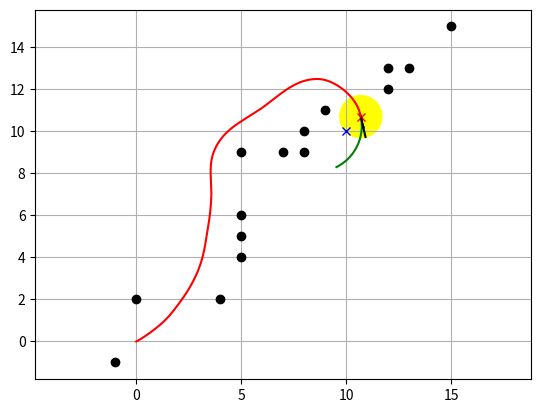

The script that saved this image:
import math
from enum import Enum

import matplotlib.pyplot as plt
import numpy as np


def dwa_control(x, config, goal, ob):
    dw = calc_dynamic_window(x, config)
    u, trajectory = calc_control_and_trajectory(x, dw, config, goal, ob)
    return u, trajectory

class RobotType(Enum):
    circle = 0
    rectangle = 1

class Config:
    """
    simulation parameter class
    """

    def __init__(self):
        # robot parameter
        self.max_speed = 1.0  # [m/s]
        self.min_speed = -0.5  # [m/s]
        self.max_yaw_rate = 40.0 * math.pi / 180.0  # [rad/s]
        self.max_accel = 0.2  # [m/ss]
        self.max_delta_yaw_rate = 40.0 * math.pi / 180.0  # [rad/ss]
        self.v_resolution = 0.01  # [m/s]
        self.yaw_rate_resolution = 0.1 * math.pi / 180.0  # [rad/s]
        self.dt = 0.1  # [s] Time tick for motion prediction
        self.predict_time = 3.0  # [s]
        self.to_goal_cost_gain = 0.15
        self.speed_cost_gain = 1.0
        self.obstacle_cost_gain = 1.0
        self.robot_stuck_flag_cons = 0.001  # constant to prevent robot stucked
        self.robot_type = RobotType.circle

        # if robot_type == RobotType.circle
        # Also used to check if goal is reached in both types
        self.robot_radius = 1.0  # [m] for collision check

        # if robot_type == RobotType.rectangle
        self.robot_width = 0.5  # [m] for collision check
        self.robot_length = 1.2
        # obstacles [x(m), y(m)]
        self.ob = np.array([[-1, -1],
                            [0, 2],
                            [4.0, 2.0],
                            [5.0, 4.0],
                            [5.0, 5.0],
                            [5.0, 6.0],
                            [5.0, 9.0],
                            [8.0, 9.0],
                            [7.0, 9.0],
                            [8.0, 10.0],
                            [9.0, 11.0],
                            [12.0, 13.0],
                            [12.0, 12.0],
                            [15.0, 15.0],
                            [13.0, 13.0]
                            ])
        
    # elegant way
    @property
    def robot_type(self):
        return self._robot_type

    @robot_type.setter
    def robot_type(self, value):
        if not isinstance(value, RobotType):
            raise TypeError("robot_type must be an instance of RobotType")
        self._robot_type = value


config = Config()

# x, y, yaw, v, w
def motion(x, u, dt):
    x[2] += u[1] * dt
    x[0] += u[0] * dt * math.cos(x[2])
    x[1] += u[0] * dt * math.sin(x[2])
    x[3] = u[0]
    x[4] = u[1]
    return x

def calc_dynamic_window(x, config):
    # Dynamic window from robot specification
    Vs = [config.min_speed, config.max_speed,
          -config.max_yaw_rate, config.max_yaw_rate]

    # Dynamic window from motion model
    Vd = [x[3] - config.max_accel * config.dt,
          x[3] + config.max_accel * config.dt,
          x[4] - config.max_delta_yaw_rate * config.dt,
          x[4] + config.max_delta_yaw_rate * config.dt]

    #  [v_min, v_max, yaw_rate_min, yaw_rate_max]
    dw = [max(Vs[0], Vd[0]), min(Vs[1], Vd[1]),
          max(Vs[2], Vd[2]), min(Vs[3], Vd[3])]

    return dw

def predict_trajectory(x_init, v, y, config):
    x = np.array(x_init)
    trajectory = np.array(x)
    time = 0
    while time <= config.predict_time:
        x = motion(x, [v, y], config.dt)
        trajectory = np.vstack((trajectory, x))
        time += config.dt
    return trajectory

def calc_control_and_trajectory(x, dw, config, goal, ob):
    x_init = x[:]
    min_cost = float('inf')
    best_u = [0.0, 0.0]
    best_trajectory = np.array([x])
    
    # evaluate all the trajectory with sampled input
    for v in np.arange(dw[0], dw[1], config.v_resolution):
        for y in np.arange(dw[2], dw[3], config.yaw_rate_resolution):

            trajectory = predict_trajectory(x_init, v, y, config)
            # calc cost
            to_goal_cost = config.to_goal_cost_gain * calc_to_goal_cost(trajectory, goal)
            speed_cost = config.speed_cost_gain * (config.max_speed - trajectory[-1, 3])
            ob_cost = config.obstacle_cost_gain * calc_obstacle_cost(trajectory, ob, config)

            final_cost = to_goal_cost + speed_cost + ob_cost

            # search minimum trajectory
            if min_cost >= final_cost:
                min_cost = final_cost
                best_u = [v, y]
                best_trajectory = trajectory
                
                # need to turn around
                if abs(best_u[0]) < config.robot_stuck_flag_cons \
                        and abs(x[3]) < config.robot_stuck_flag_cons:
                    best_u[1] = -config.max_delta_yaw_rate
    return best_u, best_trajectory

# collision detection
def calc_obstacle_cost(trajectory, ob, config):
    ox = ob[:, 0]
    oy = ob[:, 1]
    dx = trajectory[:, 0] - ox[:, None]
    dy = trajectory[:, 1] - oy[:, None]
    r = np.hypot(dx, dy)

    if config.robot_type == RobotType.rectangle:
        yaw = trajectory[:, 2]
        rot = np.array([[np.cos(yaw), -np.sin(yaw)], [np.sin(yaw), np.cos(yaw)]])
        rot = np.transpose(rot, [2, 0, 1])
        local_ob = ob[:, None] - trajectory[:, 0:2]
        local_ob = local_ob.reshape(-1, local_ob.shape[-1])
        local_ob = np.array([local_ob @ x for x in rot])
        local_ob = local_ob.reshape(-1, local_ob.shape[-1])
        upper_check = local_ob[:, 0] <= config.robot_length / 2
        right_check = local_ob[:, 1] <= config.robot_width / 2
        bottom_check = local_ob[:, 0] >= -config.robot_length / 2
        left_check = local_ob[:, 1] >= -config.robot_width / 2
        if (np.logical_and(np.logical_and(upper_check, right_check),
                           np.logical_and(bottom_check, left_check))).any():
            return float("Inf")
    elif config.robot_type == RobotType.circle:
        if np.array(r <= config.robot_radius).any():
            return float("Inf")

    min_r = np.min(r)
    return 1.0 / (min_r + 0.01)  # Add small value to avoid division by zero

# angle difference
def calc_to_goal_cost(trajectory, goal):
    dx = goal[0] - trajectory[-1, 0]
    dy = goal[1] - trajectory[-1, 1]
    error_angle = math.atan2(dy, dx)
    cost_angle = error_angle - trajectory[-1, 2]
    cost = abs(math.atan2(math.sin(cost_angle), math.cos(cost_angle)))

    return cost

def plot_arrow(x, y, yaw, length=0.5, width=0.1):
    plt.arrow(x, y, length * math.cos(yaw), length * math.sin(yaw),
              head_length=width, head_width=width)
    plt.plot(x, y)
    
def plot_robot(x, y, yaw, config):
    circle = plt.Circle((x, y), config.robot_radius, color="yellow")
    plt.gcf().gca().add_artist(circle)
    out_x, out_y = (np.array([x, y]) +
                    np.array([np.cos(yaw), np.sin(yaw)]) * config.robot_radius)
    plt.plot([x, out_x], [y, out_y], "-k")
    
    
def main(gx=10.0, gy=10.0, robot_type=RobotType.circle, show_animation=True):
    print("start!")
    x = np.array([0.0, 0.0, math.pi / 8.0, 0.0, 0.0])
    goal = np.array([gx, gy])
    config.robot_type = robot_type
    trajectory = np.array(x)
    ob = config.ob
    
    while True:
        u, predicted_trajectory = dwa_control(x, config, goal, ob)
        x = motion(x, u, config.dt)
        trajectory = np.vstack((trajectory, x))
        
        if show_animation:
            plt.cla()
            plt.gcf().canvas.mpl_connect(
                'key_release_event',
                lambda event: [exit(0) if event.key == 'escape' else None])
            
            plt.plot(predicted_trajectory[:, 0], predicted_trajectory[:, 1], "-g")
            plt.plot(x[0], x[1], "xr")
            plt.plot(goal[0], goal[1], "xb")
            plt.plot(ob[:, 0], ob[:, 1], "ok")
            plot_robot(x[0], x[1], x[2], config)
            plot_arrow(x[0], x[1], x[2])
            plt.axis("equal")
            plt.grid(True)
            plt.pause(0.0001)

        # check reaching goal
        dist_to_goal = math.hypot(x[0] - goal[0], x[1] - goal[1])
        if dist_to_goal <= config.robot_radius:
            print("Goal!!")
            break
    
    if show_animation:
        plt.plot(trajectory[:, 0], trajectory[:, 1], "-r")
        plt.pause(0.0001)
        plt.show()


if __name__ == '__main__':
    main(robot_type=RobotType.circle)
